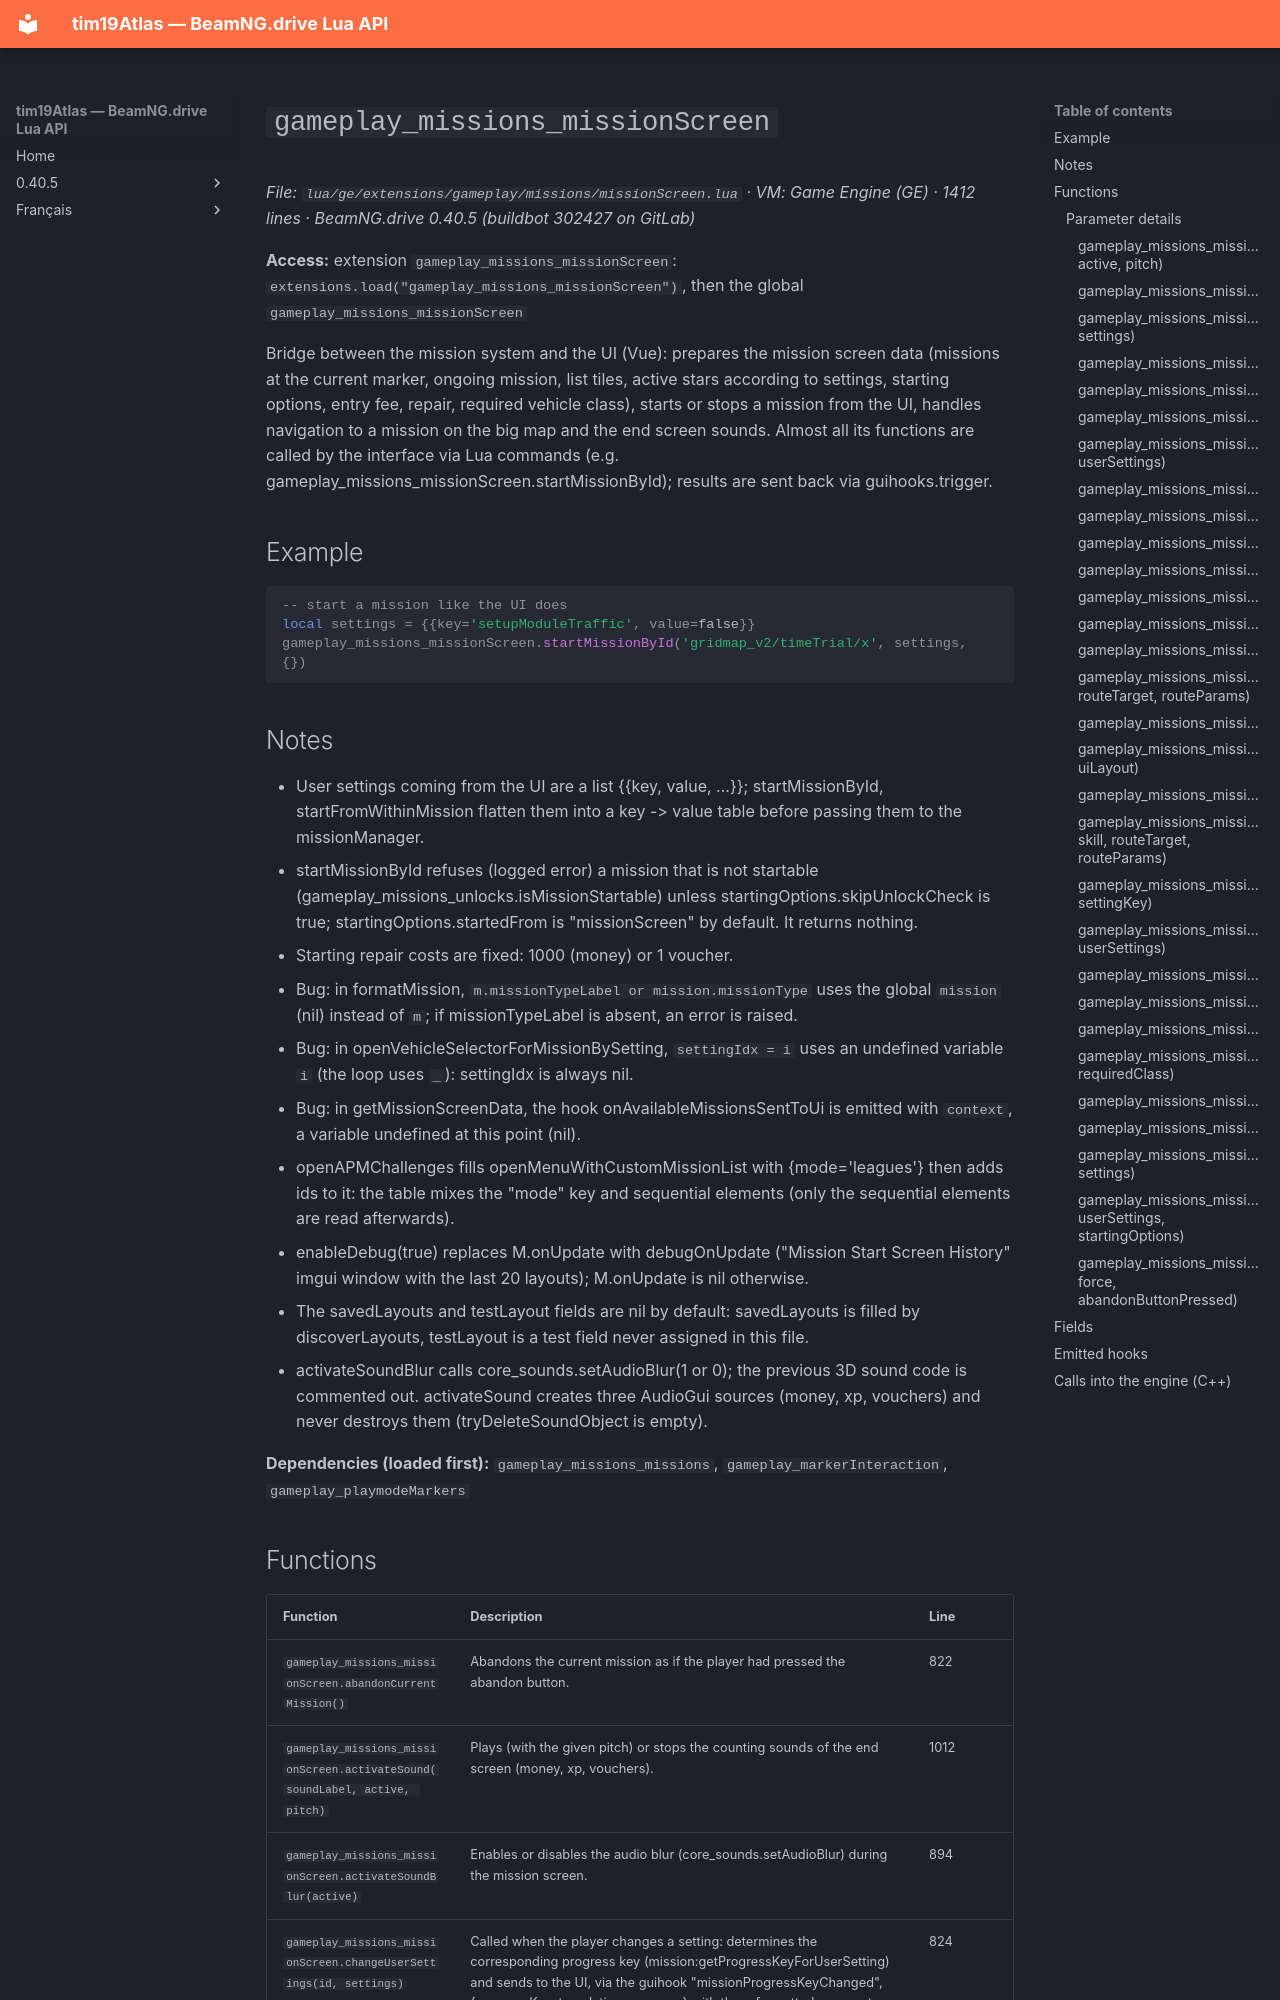

repository: Tim0219800/beamng-lua-atlas · page: 0.40.5/ge/extensions/gameplay/missions/missionScreen.html · generator: mkdocs

# `gameplay_missions_missionScreen`

*File: `lua/ge/extensions/gameplay/missions/missionScreen.lua` · VM: Game Engine (GE) · 1412 lines · BeamNG.drive 0.40.5 (buildbot 302427 on GitLab)*

**Access:** extension `gameplay_missions_missionScreen`: `extensions.load("gameplay_missions_missionScreen")`, then the global `gameplay_missions_missionScreen`

Bridge between the mission system and the UI (Vue): prepares the mission screen data (missions at the current marker, ongoing mission, list tiles, active stars according to settings, starting options, entry fee, repair, required vehicle class), starts or stops a mission from the UI, handles navigation to a mission on the big map and the end screen sounds. Almost all its functions are called by the interface via Lua commands (e.g. gameplay_missions_missionScreen.startMissionById); results are sent back via guihooks.trigger.

## Example

```lua
-- start a mission like the UI does
local settings = {{key='setupModuleTraffic', value=false}}
gameplay_missions_missionScreen.startMissionById('gridmap_v2/timeTrial/x', settings, {})
```

## Notes

- User settings coming from the UI are a list {{key, value, ...}}; startMissionById, startFromWithinMission flatten them into a key -> value table before passing them to the missionManager.
- startMissionById refuses (logged error) a mission that is not startable (gameplay_missions_unlocks.isMissionStartable) unless startingOptions.skipUnlockCheck is true; startingOptions.startedFrom is "missionScreen" by default. It returns nothing.
- Starting repair costs are fixed: 1000 (money) or 1 voucher.
- Bug: in formatMission, `m.missionTypeLabel or mission.missionType` uses the global `mission` (nil) instead of `m`; if missionTypeLabel is absent, an error is raised.
- Bug: in openVehicleSelectorForMissionBySetting, `settingIdx = i` uses an undefined variable `i` (the loop uses `_`): settingIdx is always nil.
- Bug: in getMissionScreenData, the hook onAvailableMissionsSentToUi is emitted with `context`, a variable undefined at this point (nil).
- openAPMChallenges fills openMenuWithCustomMissionList with {mode='leagues'} then adds ids to it: the table mixes the "mode" key and sequential elements (only the sequential elements are read afterwards).
- enableDebug(true) replaces M.onUpdate with debugOnUpdate ("Mission Start Screen History" imgui window with the last 20 layouts); M.onUpdate is nil otherwise.
- The savedLayouts and testLayout fields are nil by default: savedLayouts is filled by discoverLayouts, testLayout is a test field never assigned in this file.
- activateSoundBlur calls core_sounds.setAudioBlur(1 or 0); the previous 3D sound code is commented out. activateSound creates three AudioGui sources (money, xp, vouchers) and never destroys them (tryDeleteSoundObject is empty).

**Dependencies (loaded first):** `gameplay_missions_missions`, `gameplay_markerInteraction`, `gameplay_playmodeMarkers`
